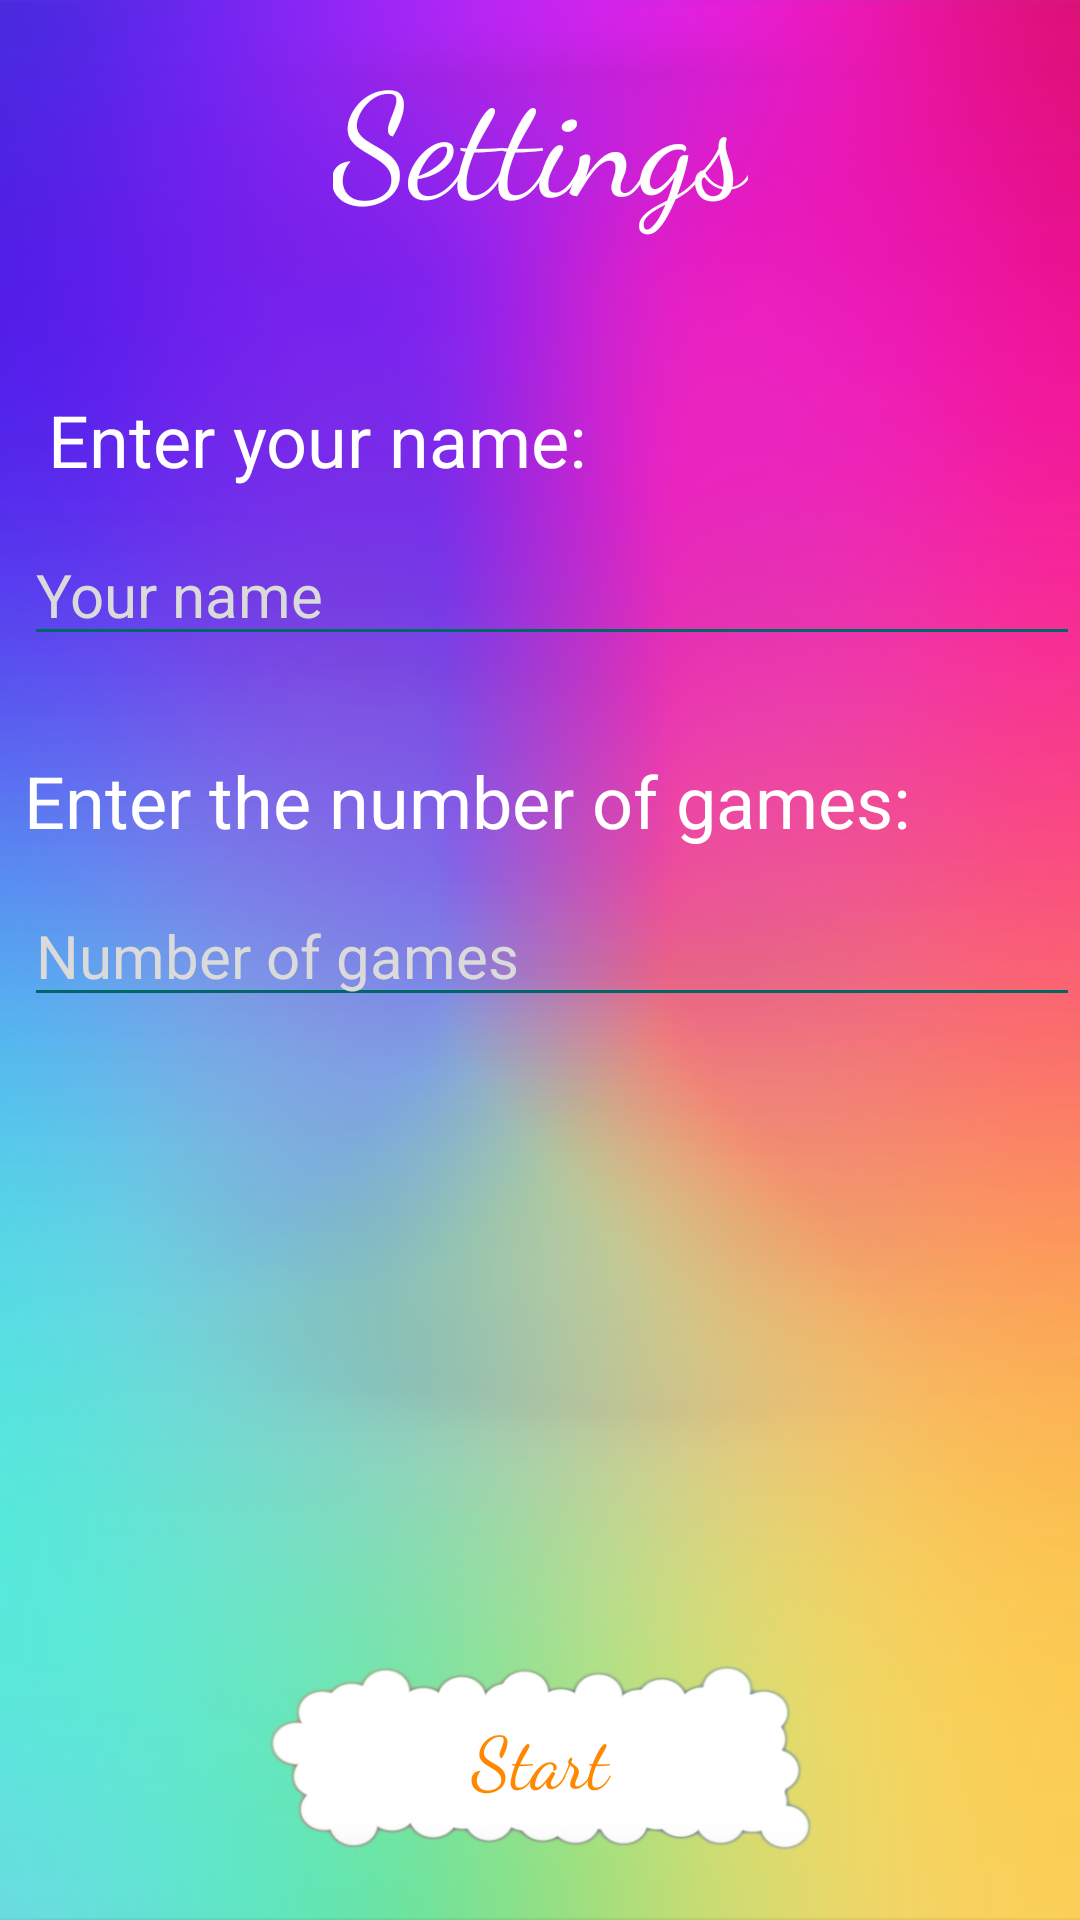

Produce the Android XML layout that renders to this screen, including the resource entries it uses.
<!-- AndroidManifest.xml: application theme AppTheme.NoActionBar -->
<!-- res/layout/activity_single_payer_mode_settings.xml -->
<?xml version="1.0" encoding="utf-8"?>
<ScrollView xmlns:android="http://schemas.android.com/apk/res/android"
    xmlns:app="http://schemas.android.com/apk/res-auto"
    xmlns:tools="http://schemas.android.com/tools"
android:layout_width="match_parent"
android:layout_height="fill_parent"
android:background="@drawable/plain_bg"
tools:context="com.apps.waleed.tictactoe_w.SinglePayerModeSettings"
android:fillViewport="true">

    <android.support.constraint.ConstraintLayout xmlns:android="http://schemas.android.com/apk/res/android"
        xmlns:tools="http://schemas.android.com/tools"
        android:id="@+id/linearLayout"
        android:layout_width="match_parent"

        android:layout_height="wrap_content"
        tools:context="com.example.android.tic_tac_toe.PlayerName">

        <TextView
            android:id="@+id/mainTV"
            android:layout_width="wrap_content"
            android:layout_height="wrap_content"
            android:layout_marginTop="12dp"
            android:fontFamily="cursive"
            android:text="Settings"
            android:textAlignment="center"
            android:textColor="@android:color/background_light"
            android:textSize="48sp"
            app:layout_constraintBottom_toTopOf="@+id/enterNameLabelTV"
            app:layout_constraintEnd_toEndOf="parent"
            app:layout_constraintStart_toStartOf="parent"
            app:layout_constraintTop_toTopOf="parent" />

        <TextView
            android:id="@+id/enterNameLabelTV"
            android:layout_width="wrap_content"
            android:layout_height="wrap_content"
            android:layout_marginStart="16dp"
            android:layout_marginTop="52dp"
            android:gravity="center_vertical"
            android:text="Enter your name:"
            android:textColor="#fff"
            android:textSize="24sp"
            app:layout_constraintStart_toStartOf="parent"
            app:layout_constraintTop_toBottomOf="@+id/mainTV" />

        <EditText
            android:id="@+id/playerNameET"
            android:layout_width="match_parent"
            android:layout_height="wrap_content"
            android:layout_marginTop="12dp"
            android:layout_marginLeft="8dp"
            android:layout_marginBottom="20dp"
            android:backgroundTint="#006666"
            android:textSize="20dp"
            android:hint="Your name"
            android:textColor="#fafafa"
            android:textColorHint="#dadada"
            app:layout_constraintStart_toStartOf="parent"
            app:layout_constraintEnd_toEndOf="parent"
            app:layout_constraintTop_toBottomOf="@+id/enterNameLabelTV" />

        <TextView
            android:id="@+id/noOfGamesLabelTV"
            android:layout_width="wrap_content"
            android:layout_height="wrap_content"
            android:layout_marginTop="32dp"
            android:layout_marginLeft="8dp"
            android:gravity="center_vertical"
            android:text="@string/ask_numofgames_text"
            android:textColor="#fff"
            android:textSize="24sp"
            app:layout_constraintStart_toStartOf="parent"
            app:layout_constraintTop_toBottomOf="@id/playerNameET" />

        <EditText
            android:id="@+id/numberOfGamesET"
            android:layout_width="match_parent"
            android:layout_height="wrap_content"
            android:layout_marginLeft="8dp"
            android:layout_marginTop="12dp"
            android:backgroundTint="#006666"
            android:hint="@string/number_of_games_hint"
            android:inputType="number"
            android:textSize="20dp"
            android:textColor="#fafafa"
            android:textColorHint="#dadada"
            app:layout_constraintEnd_toEndOf="parent"
            app:layout_constraintStart_toStartOf="parent"
            app:layout_constraintTop_toBottomOf="@+id/noOfGamesLabelTV" />

        <Button
            android:id="@+id/startGameBtn"
            android:layout_width="181dp"
            android:layout_height="62dp"
            android:layout_marginEnd="8dp"
            android:layout_marginStart="8dp"
            android:layout_marginTop="8dp"
            android:background="@drawable/menu_item"
            android:fontFamily="cursive"
            android:onClick="submitName"
            android:text="Start"
            android:textAllCaps="false"
            android:textColor="@android:color/holo_orange_dark"
            android:textSize="24sp"
            app:layout_constraintBottom_toBottomOf="parent"
            app:layout_constraintEnd_toEndOf="parent"
            app:layout_constraintHorizontal_bias="0.502"
            app:layout_constraintStart_toStartOf="parent"
            app:layout_constraintTop_toBottomOf="@+id/numberOfGamesET"
            app:layout_constraintVertical_bias="0.901" />

    </android.support.constraint.ConstraintLayout>
</ScrollView>
<!-- resources referenced by this layout -->
<resources>
  <!-- drawable menu_item: png bitmap (drawable, 61146 bytes) -->
  <!-- drawable plain_bg: png bitmap (drawable, 452806 bytes) -->
  <string name="ask_numofgames_text">Enter the number of games:</string>
  <string name="number_of_games_hint">Number of games</string>
  <style name="AppTheme.NoActionBar">
          <item name="windowActionBar">false</item>
          <item name="windowNoTitle">true</item>
      </style>
</resources>
